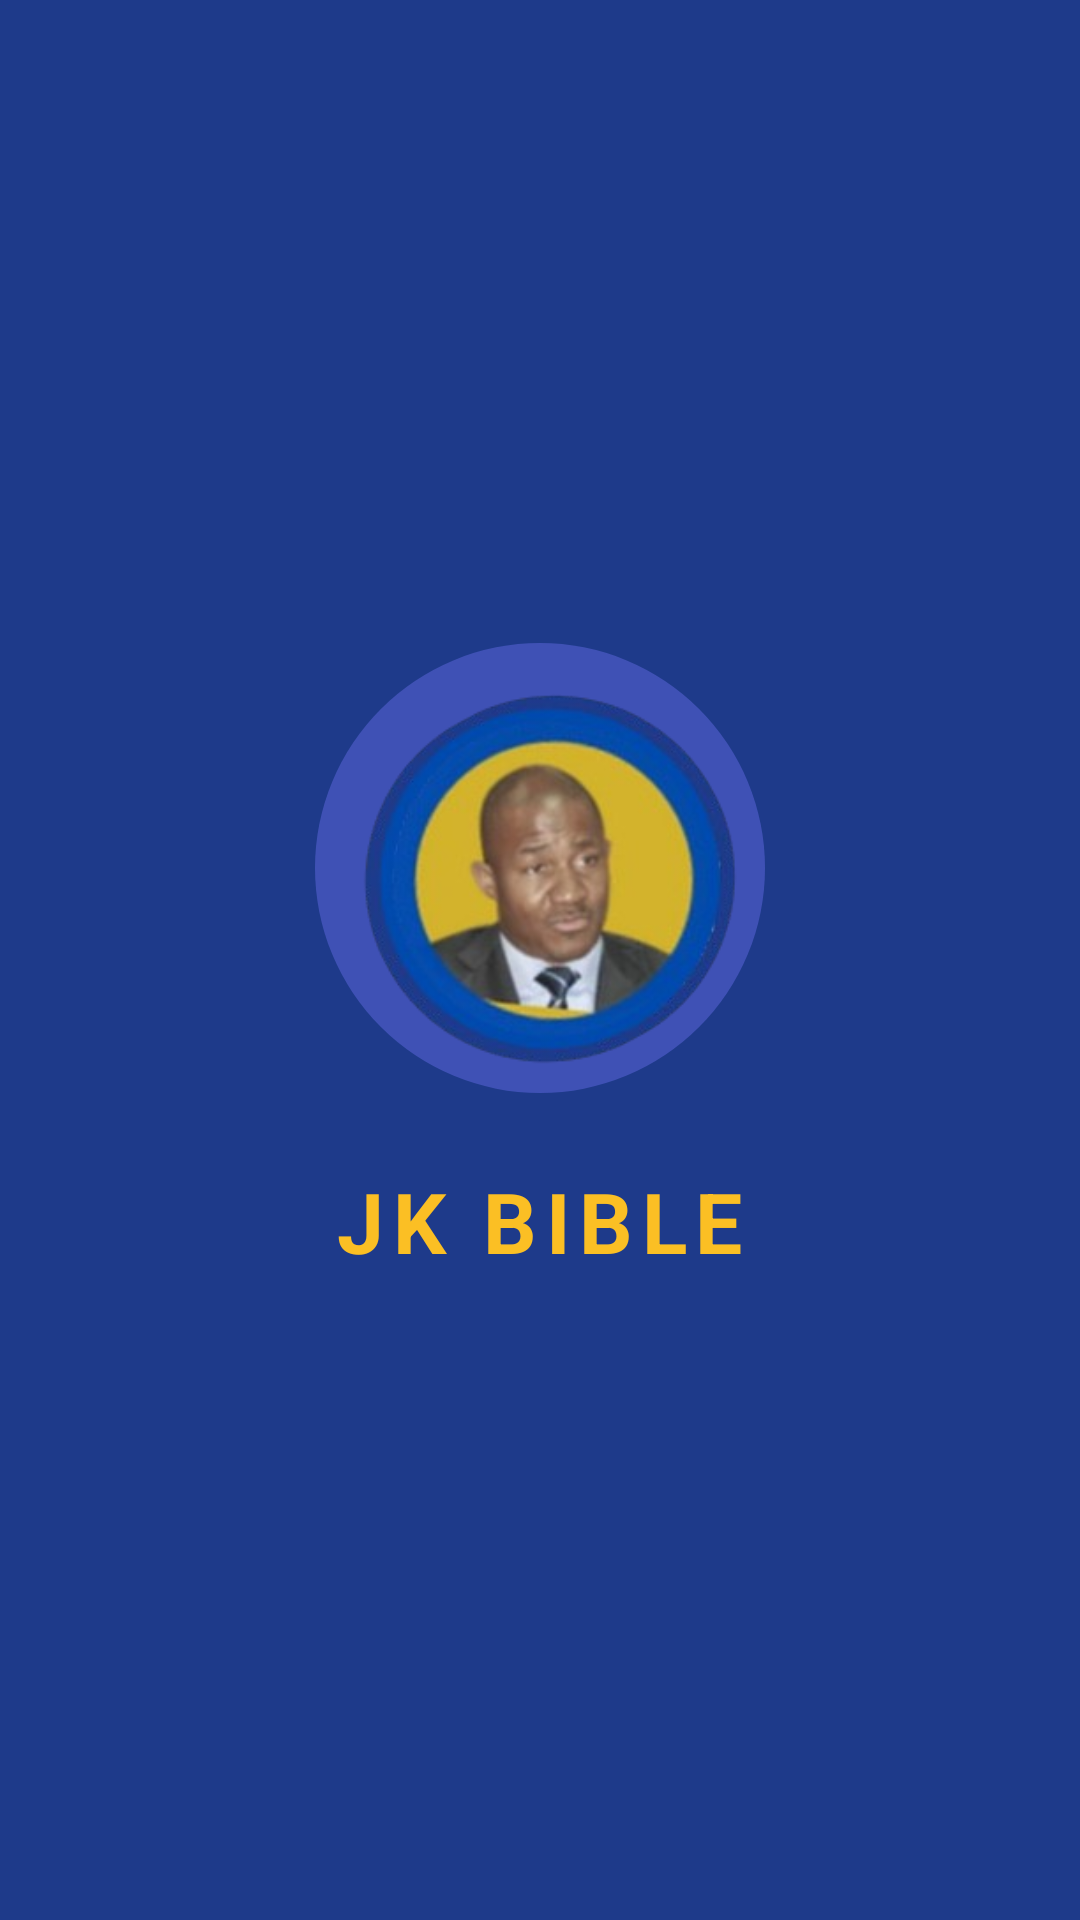

Produce the Android XML layout that renders to this screen, including the resource entries it uses.
<!-- AndroidManifest.xml: application theme Theme.OfflineBible -->
<!-- res/layout/activity_splash.xml -->
<?xml version="1.0" encoding="utf-8"?>
<RelativeLayout xmlns:android="http://schemas.android.com/apk/res/android"
    xmlns:app="http://schemas.android.com/apk/res-auto"
    android:layout_width="match_parent"
    android:layout_height="match_parent"
    android:background="@color/royal_blue"
    android:gravity="center">

    <LinearLayout
        android:layout_width="wrap_content"
        android:layout_height="wrap_content"
        android:orientation="vertical"
        android:gravity="center">

        <androidx.cardview.widget.CardView
            android:layout_width="150dp"
            android:layout_height="150dp"
            app:cardCornerRadius="75dp"
            app:cardElevation="0dp"
            app:cardBackgroundColor="@color/royal_blue">

            <ImageView
                android:id="@+id/imgSplashLogo"
                android:layout_width="match_parent"
                android:layout_height="match_parent"
                android:src="@drawable/jk_bible_logo_transparent"
                android:contentDescription="Splash Logo"
                android:scaleType="centerCrop" />
        </androidx.cardview.widget.CardView>

        <TextView
            android:layout_width="wrap_content"
            android:layout_height="wrap_content"
            android:text="JK BIBLE"
            android:textColor="@color/divine_gold"
            android:textSize="28sp"
            android:textStyle="bold"
            android:layout_marginTop="24dp"
            android:letterSpacing="0.1"/>
    </LinearLayout>
</RelativeLayout>
<!-- resources referenced by this layout -->
<resources>
  <color name="divine_gold">#FBBF24</color>
  <color name="royal_blue">#1E3A8A</color>
  <!-- drawable jk_bible_logo_transparent: png bitmap (drawable, 75701 bytes) -->
  <style name="Theme.OfflineBible" parent="Theme.AppCompat.Light.NoActionBar">
          
          <item name="colorPrimary">@color/royal_blue</item>
          <item name="colorPrimaryDark">@color/colorPrimaryDark</item>
          <item name="colorAccent">@color/divine_gold</item>
          <item name="android:windowBackground">@color/reading_bg</item>
          
          
          <item name="android:textColorPrimary">@color/text_primary</item>
          <item name="android:textColorSecondary">@color/text_secondary</item>
      </style>
  <color name="colorPrimaryDark">#162C6B</color>
  <color name="reading_bg">#F9FAFB</color>
  <color name="text_primary">#111827</color>
  <color name="text_secondary">#6B7280</color>
</resources>
